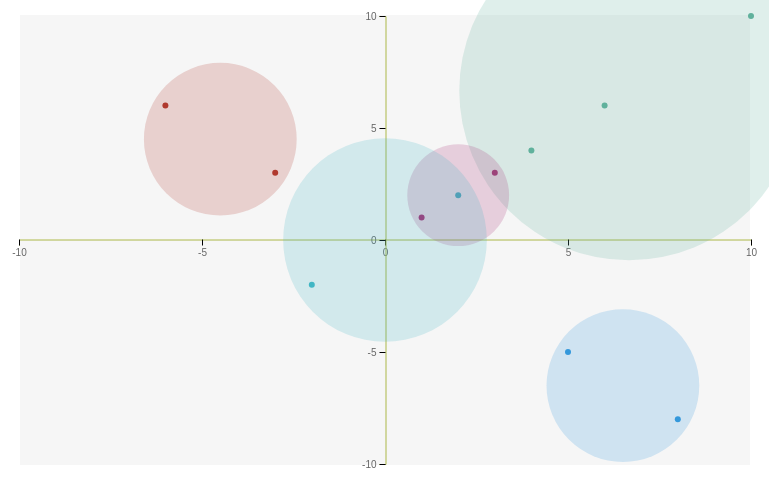
D3 v4 page, settled after 360 driven frames (6 s of simulated time); the page loaded 1 data file(s).



var svg = d3.select("#clusteranalysis"),
    margin = {top: 20, right: 20, bottom: 30, left: 50},
    width = +svg.attr("width"),
    height = +svg.attr("height"),
    domainwidth = width - margin.left - margin.right,
    domainheight = height - margin.top - margin.bottom;

//Scaling X and Y Values from original coordinates
var x = d3.scaleLinear()
    .domain([-10,10])
    .range(padExtent([0, domainwidth]));
var y = d3.scaleLinear()
    .domain([-10,10])
    .range(padExtent([domainheight, 0]));


//scaling radius to 360
var r = d3.scaleLinear()
    .domain([0,10])
    .range([0, 360]);


var g = svg.append("g")
    .attr("transform", "translate(" + margin.top + "," + margin.top + ")");


//Color allocation base don the cluster if for dots and circles.
var color = d3.scaleOrdinal()
    .domain([1,2,3,4,5,6,7,8,9,10])
    .range(["#60B19C", "#A72D73", "#3498db", "#b03a2e", "#41b6c4", "#1d91c0", "#225ea8", "#253494", "#081d58", "#FF69B4"]);


g.append("rect")
    .attr("width", width - margin.left - margin.right)
    .attr("height", height - margin.top - margin.bottom)
    .attr("fill", "#F6F6F6");


// Data Processing Start
var lookup = {};
var noofclusters = [];
var clusterdata = [];

d3.json("data.json", function(error, data) {
    if (error) throw error;
    console.log(data);
    data.forEach(function(d) {
        d.cluster_id = +d.cluster_id;
        d.x_coord = +d.x_coord;
        d.y_coord = +d.y_coord;

        //Finding the no of clusters
        if (!(d.cluster_id in lookup)) {
            lookup[d.cluster_id] = 1;
            noofclusters.push(d.cluster_id);
        }
    });

    //filter the objects by cluster
    for(var i=1;i<=noofclusters.length;i++){
        var filtered=data.filter(function(item){
            return item.cluster_id==i;
        });
        clusterdata.push(filtered);
    }


    //Code to find the centroid coordinates and radius to the farthest point
    var circlecoords = [];
    var i =0;
    var cd;
    clusterdata.forEach(function(c){
        if(c.length>1){
            var coord = {};
            var CX = d3.mean(c, function(d) {return d.x_coord;});
            var CY = d3.mean(c, function(d) { return d.y_coord; });
            console.log(CX);

            var max = 0;
            var rad = 0;
            c.forEach(function(a){
                var xs = a.x_coord - CX;
                var ys = a.y_coord - CY;
                cd = a.cluster_id;
                xs *= xs;
                ys *= ys;
                if(max < Math.sqrt( xs + ys ) ){
                    max = Math.sqrt( xs + ys );
                    rad = Math.sqrt( xs + ys );
                    console.log("rad");
                }

            });
            console.log(rad);
            coord["x"] = CX;
            coord["y"] = CY;
            coord["r"] = rad;
            coord["cd"] = cd;
            ++i;
            circlecoords.push(coord);
        }
    });


    //appending points to the canvas
    g.selectAll("dot")
      .data(data)
      .enter().append("circle")
      .attr("class", "dot")
      .attr("r", 3)
      .attr("cx", function(d) { return x(d.x_coord); })
      .attr("cy", function(d) { return y(d.y_coord); })
        .style("fill", function(d) {
            return color(d.cluster_id);
        });

  g.append("g")
      .attr("class", "x axis")
      .attr("transform", "translate(0," + y.range()[0] / 2 + ")")
      .call(d3.axisBottom(x).ticks(5));

    g.append("g")
      .attr("class", "y axis")
      .attr("transform", "translate(" + x.range()[1] / 2 + ", 0)")
      .call(d3.axisLeft(y).ticks(5));


    //appending clusters to the canvas, It's a circle from centroid to the farthest point that cluster
    g.selectAll("bigcircle")
        .data(circlecoords)
        .enter().append("circle")
        .attr("class", "yellow dot")
        .transition().duration(2000)
        .attr("r", function(m){return r(m.r);})
        .attr("cx", function(m){return x(m.x);})
        .attr("cy", function(m){return y(m.y);})
        .attr("fill-opacity", "0.2")
        .style("fill", function(m) {
            return color(m.cd);
        })
});

function padExtent(e, p) {
  	if (p === undefined) p = 1;
  	return ([e[0] - p, e[1] + p]);
}


### data: data.json
[
 {
  "x_coord": 4,
  "y_coord": 4,
  "cluster_id": 1
 },
 {
  "x_coord": 10,
  "y_coord": 10,
  "cluster_id": 1
 },
 {
  "x_coord": 6,
  "y_coord": 6,
  "cluster_id": 1
 },
 {
  "x_coord": 1,
  "y_coord": 1,
  "cluster_id": 2
 },
 {
  "x_coord": 3,
  "y_coord": 3,
  "cluster_id": 2
 },
 {
  "x_coord": 5,
  "y_coord": -5,
  "cluster_id": 3
 },
 {
  "x_coord": 8,
  "y_coord": -8,
  "cluster_id": 3
 },
 {
  "x_coord": -3,
  "y_coord": 3,
  "cluster_id": 4
 },
 "... 3 more items"
]